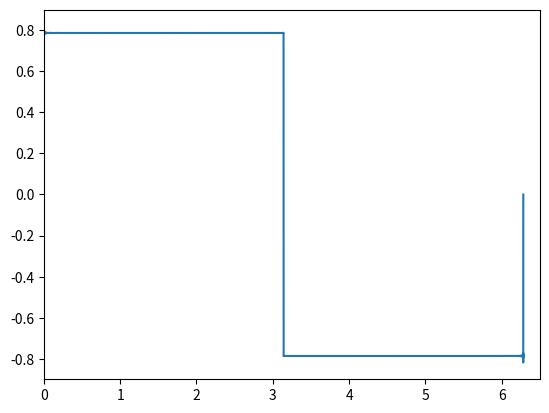

The script that saved this image:
# a step function equals the sum of many sin function
import numpy as np
import matplotlib.pyplot as plt

def fou(t):
    y=0
    for i in range(1,25000,2):
        y=y+(1/i)*np.sin(i*t)
    return y
x=np.linspace(0,2*np.pi,10000)
add=fou(x)
#y=np.sin(x)+1/3*np.sin(3*x)+1/5*np.sin(5*x)+1/7*np.sin(7*x)+1/9*np.sin(9*x)
plt.plot(x,add)
plt.xlim(0,6.5)
plt.show()
